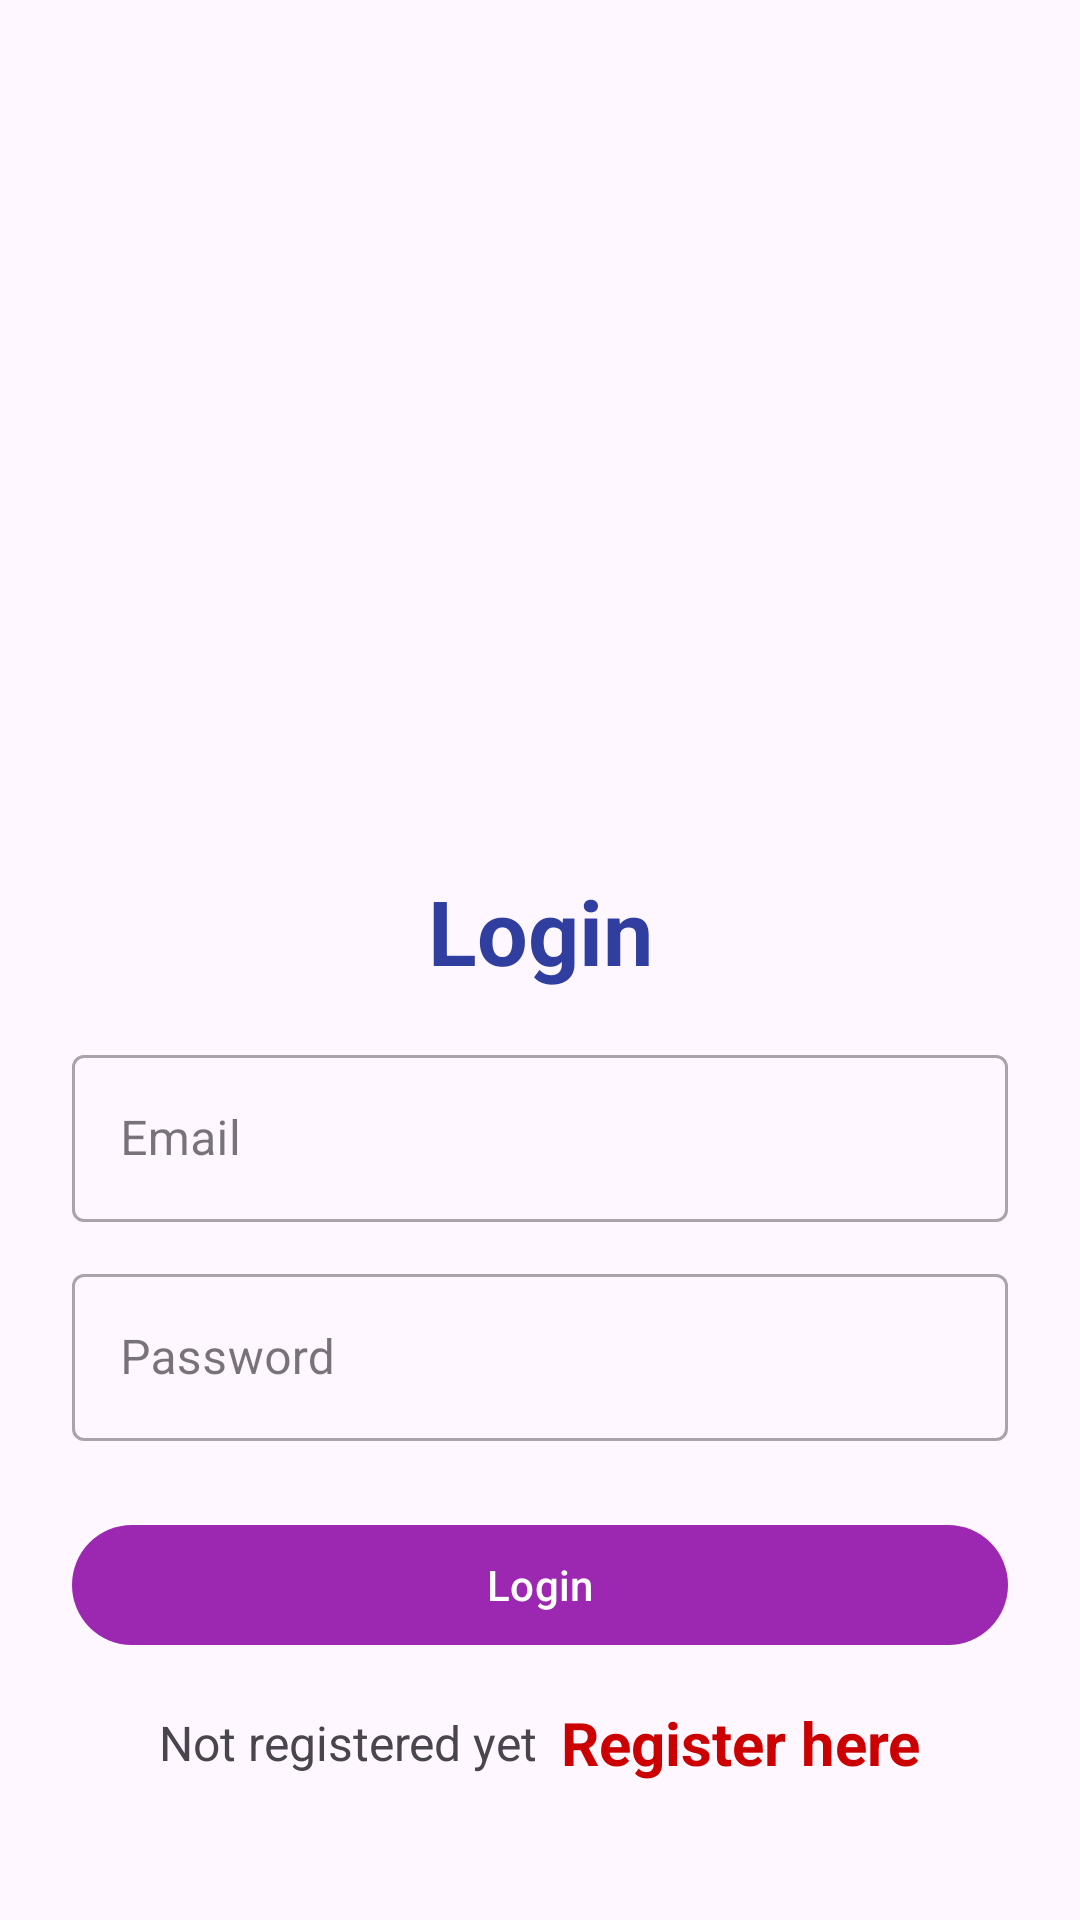

Write the Android layout XML for this screen, with the resource values it uses.
<!-- AndroidManifest.xml: application theme Theme.FirestoreCRUD -->
<!-- res/layout/activity_login.xml -->
<?xml version="1.0" encoding="utf-8"?>
<LinearLayout xmlns:android="http://schemas.android.com/apk/res/android"
    xmlns:app="http://schemas.android.com/apk/res-auto"
    xmlns:tools="http://schemas.android.com/tools"
    android:layout_width="match_parent"
    android:layout_height="match_parent"
    android:orientation="vertical"
    android:padding="24dp"
    tools:context=".LoginActivity">

    <ImageView
        android:id="@+id/imageView"
        android:layout_width="200dp"
        android:layout_height="200dp"
        android:layout_gravity="center"
        android:layout_marginTop="25dp"
        android:src="@drawable/login"/>

    <LinearLayout
        android:layout_width="match_parent"
        android:layout_height="match_parent"
        android:orientation="vertical"
        android:layout_gravity="center"
        android:layout_marginTop="25dp">

        <TextView
            android:layout_width="match_parent"
            android:layout_height="wrap_content"
            android:text="Login"
            android:textSize="30sp"
            android:textStyle="bold"
            android:textColor="@color/colorPrimaryDark"
            android:gravity="center_horizontal"
            android:layout_marginVertical="16dp"/>


        <com.google.android.material.textfield.TextInputLayout
            android:layout_width="match_parent"
            style="@style/Widget.MaterialComponents.TextInputLayout.OutlinedBox"
            android:layout_height="wrap_content">

            <com.google.android.material.textfield.TextInputEditText
                android:id="@+id/etLoginEmail"
                android:layout_width="match_parent"
                android:layout_height="wrap_content"
                android:hint="Email"
                android:inputType="textEmailAddress"/>
        </com.google.android.material.textfield.TextInputLayout>


        <com.google.android.material.textfield.TextInputLayout
            android:layout_width="match_parent"
            style="@style/Widget.MaterialComponents.TextInputLayout.OutlinedBox"
            android:layout_height="wrap_content"
            android:layout_marginTop="12dp">

            <com.google.android.material.textfield.TextInputEditText
                android:id="@+id/etLoginPass"
                android:layout_width="match_parent"
                android:layout_height="wrap_content"
                android:hint="Password"
                android:inputType="textPassword"/>
        </com.google.android.material.textfield.TextInputLayout>

        <com.google.android.material.button.MaterialButton
            android:id="@+id/btnLogin"
            android:layout_width="match_parent"
            android:layout_height="wrap_content"
            android:layout_marginTop="24dp"
            android:text="Login"/>

        <LinearLayout
            android:layout_width="match_parent"
            android:layout_height="wrap_content"
            android:layout_marginTop="15dp"
            android:gravity="center"
            android:orientation="horizontal">

            <TextView
                android:layout_width="wrap_content"
                android:layout_height="wrap_content"
                android:text="Not registered yet"
                android:textSize="16sp"/>

            <TextView
                android:id="@+id/tvRegisterHere"
                android:layout_width="wrap_content"
                android:layout_height="wrap_content"
                android:layout_marginLeft="8dp"
                android:text="Register here"
                android:textColor="@color/holo_red_dark"
                android:textStyle="bold"
                android:textSize="20sp"/>

        </LinearLayout>

    </LinearLayout>

</LinearLayout>
<!-- resources referenced by this layout -->
<resources>
  <color name="colorPrimaryDark">#303F9F</color>
  <color name="holo_red_dark">#ffcc0000</color>
  <style name="Theme.FirestoreCRUD" parent="Base.Theme.FirestoreCRUD" />
  <style name="Base.Theme.FirestoreCRUD" parent="Theme.Material3.DayNight.NoActionBar">
          
          <item name="colorPrimary">#9C27B0</item>
      </style>
</resources>
